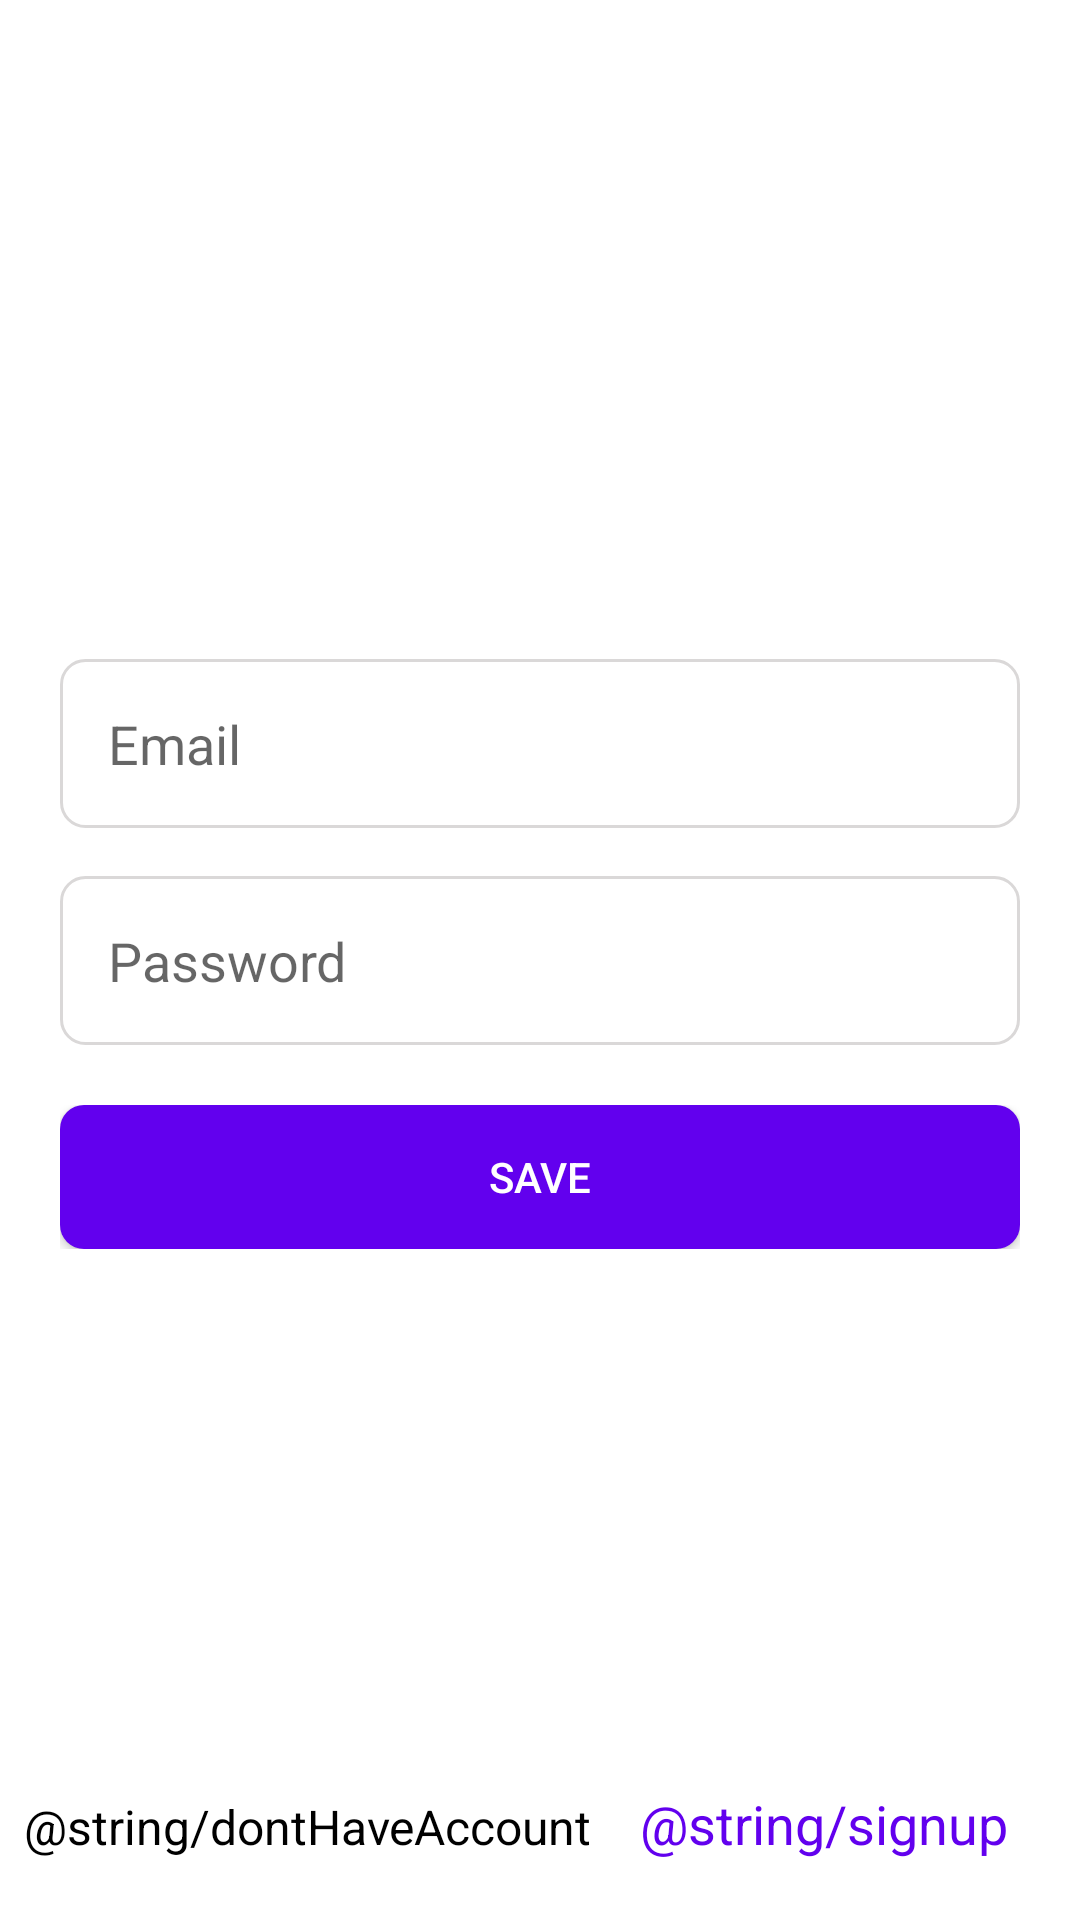

The Android layout XML behind this screen, and the referenced resources:
<!-- AndroidManifest.xml: application theme Theme.MovieReviewApp -->
<!-- res/layout/activity_login.xml -->
<?xml version="1.0" encoding="utf-8"?>
<androidx.constraintlayout.widget.ConstraintLayout xmlns:android="http://schemas.android.com/apk/res/android"
    xmlns:app="http://schemas.android.com/apk/res-auto"
    xmlns:tools="http://schemas.android.com/tools"
    android:layout_width="match_parent"
    android:layout_height="match_parent"
    tools:context=".ui.activity.login.LoginActivity">

    <LinearLayout
        android:layout_width="match_parent"
        android:layout_height="wrap_content"
        android:orientation="vertical"
        android:padding="@dimen/_20dp"
        app:layout_constraintBottom_toBottomOf="parent"
        app:layout_constraintEnd_toEndOf="parent"
        app:layout_constraintStart_toStartOf="parent"
        app:layout_constraintTop_toTopOf="parent">


        <androidx.appcompat.widget.AppCompatEditText
            android:id="@+id/et_email"
            android:layout_width="match_parent"
            android:layout_height="wrap_content"
            android:layout_marginTop="@dimen/_16dp"
            android:background="@drawable/rounded_edittext_background"
            android:hint="@string/email"
            android:inputType="textEmailAddress"
            android:padding="@dimen/_16dp" />

        <androidx.appcompat.widget.AppCompatEditText
            android:id="@+id/et_password"
            android:layout_width="match_parent"
            android:layout_height="wrap_content"
            android:layout_marginTop="@dimen/_16dp"
            android:background="@drawable/rounded_edittext_background"
            android:hint="@string/password"
            android:inputType="textPassword"
            android:padding="@dimen/_16dp" />

        <include
            android:id="@+id/layout_primary_btn"
            layout="@layout/layout_primary_button"
            android:layout_width="match_parent"
            android:layout_height="wrap_content"
            android:layout_marginVertical="@dimen/_20dp" />

    </LinearLayout>

    <LinearLayout
        android:layout_width="wrap_content"
        android:layout_height="wrap_content"
        app:layout_constraintBottom_toBottomOf="parent"
        app:layout_constraintEnd_toEndOf="parent"
        app:layout_constraintStart_toStartOf="parent"
        android:orientation="horizontal"
        android:layout_marginBottom="@dimen/_20dp">
        <TextView
            android:layout_width="wrap_content"
            android:layout_height="wrap_content"
            android:textSize="16sp"
            android:text="@string/dontHaveAccount"
            android:textColor="@color/black" />

        <TextView
            android:id="@+id/tv_signup"
            android:layout_width="wrap_content"
            android:layout_height="wrap_content"
            android:text="@string/signup"
            android:textSize="18sp"
            android:layout_marginHorizontal="@dimen/_16dp"
            android:textColor="@color/purple_500" />
    </LinearLayout>
</androidx.constraintlayout.widget.ConstraintLayout>
<!-- res/layout/layout_primary_button.xml (included above) -->
<?xml version="1.0" encoding="utf-8"?>
<androidx.constraintlayout.widget.ConstraintLayout xmlns:android="http://schemas.android.com/apk/res/android"
    xmlns:app="http://schemas.android.com/apk/res-auto"
    android:layout_width="match_parent"
    android:layout_height="match_parent">

    <androidx.appcompat.widget.AppCompatButton
        android:id="@+id/btn_save"
        android:layout_width="match_parent"
        android:layout_height="wrap_content"
        android:background="@drawable/primary_button_background"
        android:text="@string/save"
        android:theme="@style/PrimaryButton"
        app:layout_constraintBottom_toBottomOf="parent"
        app:layout_constraintEnd_toEndOf="parent"
        app:layout_constraintStart_toStartOf="parent" />
</androidx.constraintlayout.widget.ConstraintLayout>
<!-- resources referenced by this layout -->
<resources>
  <color name="black">#FF000000</color>
  <color name="purple_500">#FF6200EE</color>
  <dimen name="_16dp">16dp</dimen>
  <dimen name="_20dp">20dp</dimen>
  <!-- drawable primary_button_background (drawable) -->
  <?xml version="1.0" encoding="utf-8"?>
  <shape xmlns:android="http://schemas.android.com/apk/res/android"
      android:shape="rectangle">
      <solid android:color="@color/purple_500" /> 
      <corners android:radius="8dp" /> 
  </shape>
  <!-- drawable rounded_edittext_background (drawable) -->
  <?xml version="1.0" encoding="utf-8"?>
  <shape xmlns:android="http://schemas.android.com/apk/res/android"
      android:shape="rectangle">
      <solid android:color="@android:color/white" /> 
      <corners android:radius="8dp" /> 
      <stroke
          android:width="1dp"
          android:color="@color/colorGray" /> 
  </shape>
  <string name="email">Email</string>
  <string name="password">Password</string>
  <string name="save">Save</string>
  <style name="PrimaryButton">
          <item name="android:textColor">@color/white</item>
          <item name="android:textSize">14sp</item>
      </style>
  <style name="Theme.MovieReviewApp" parent="Theme.MaterialComponents.DayNight.NoActionBar">
          
          <item name="colorPrimary">@color/purple_500</item>
          <item name="colorPrimaryVariant">@color/purple_700</item>
          <item name="colorOnPrimary">@color/white</item>
          
          <item name="colorSecondary">@color/teal_200</item>
          <item name="colorSecondaryVariant">@color/teal_700</item>
          <item name="colorOnSecondary">@color/black</item>
          
          <item name="android:statusBarColor">?attr/colorPrimaryVariant</item>
          
      </style>
  <color name="colorGray">#DAD8D8</color>
  <color name="white">#FFFFFFFF</color>
  <color name="purple_700">#FF3700B3</color>
  <color name="teal_200">#FF03DAC5</color>
  <color name="teal_700">#FF018786</color>
</resources>
